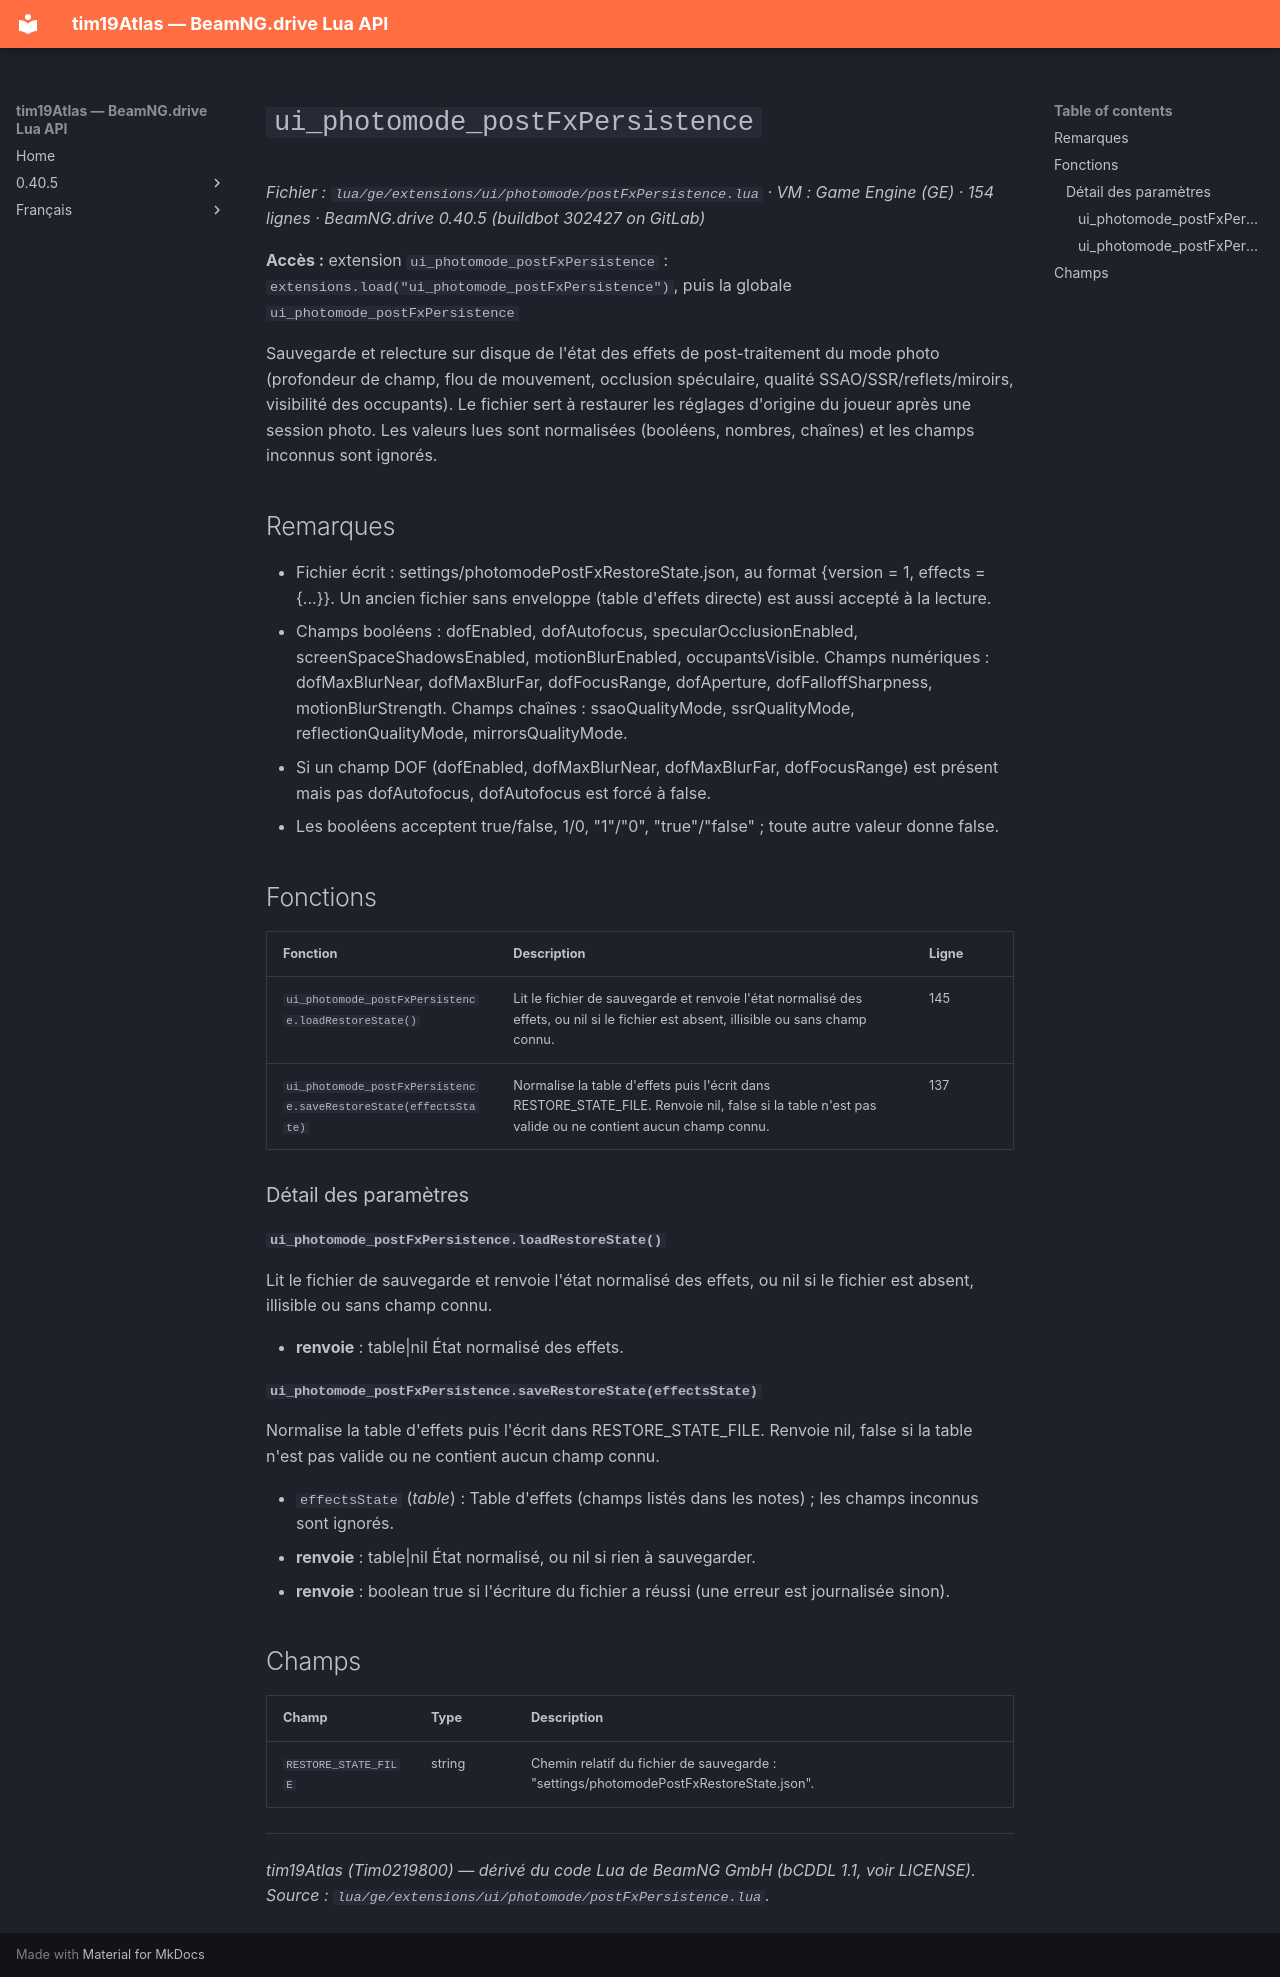

repository: Tim0219800/beamng-lua-atlas · page: fr/0.40.5/ge/extensions/ui/photomode/postFxPersistence.html · generator: mkdocs

# `ui_photomode_postFxPersistence`

*Fichier : `lua/ge/extensions/ui/photomode/postFxPersistence.lua` · VM : Game Engine (GE) · 154 lignes · BeamNG.drive 0.40.5 (buildbot 302427 on GitLab)*

**Accès :** extension `ui_photomode_postFxPersistence` : `extensions.load("ui_photomode_postFxPersistence")`, puis la globale `ui_photomode_postFxPersistence`

Sauvegarde et relecture sur disque de l'état des effets de post-traitement du mode photo (profondeur de champ, flou de mouvement, occlusion spéculaire, qualité SSAO/SSR/reflets/miroirs, visibilité des occupants). Le fichier sert à restaurer les réglages d'origine du joueur après une session photo. Les valeurs lues sont normalisées (booléens, nombres, chaînes) et les champs inconnus sont ignorés.

## Remarques

- Fichier écrit : settings/photomodePostFxRestoreState.json, au format {version = 1, effects = {...}}. Un ancien fichier sans enveloppe (table d'effets directe) est aussi accepté à la lecture.
- Champs booléens : dofEnabled, dofAutofocus, specularOcclusionEnabled, screenSpaceShadowsEnabled, motionBlurEnabled, occupantsVisible. Champs numériques : dofMaxBlurNear, dofMaxBlurFar, dofFocusRange, dofAperture, dofFalloffSharpness, motionBlurStrength. Champs chaînes : ssaoQualityMode, ssrQualityMode, reflectionQualityMode, mirrorsQualityMode.
- Si un champ DOF (dofEnabled, dofMaxBlurNear, dofMaxBlurFar, dofFocusRange) est présent mais pas dofAutofocus, dofAutofocus est forcé à false.
- Les booléens acceptent true/false, 1/0, "1"/"0", "true"/"false" ; toute autre valeur donne false.

## Fonctions

| Fonction | Description | Ligne |
|---|---|---|
| `ui_photomode_postFxPersistence.loadRestoreState()` | Lit le fichier de sauvegarde et renvoie l'état normalisé des effets, ou nil si le fichier est absent, illisible ou sans champ connu. | 145 |
| `ui_photomode_postFxPersistence.saveRestoreState(effectsState)` | Normalise la table d'effets puis l'écrit dans RESTORE_STATE_FILE. Renvoie nil, false si la table n'est pas valide ou ne contient aucun champ connu. | 137 |

### Détail des paramètres

#### `ui_photomode_postFxPersistence.loadRestoreState()`

Lit le fichier de sauvegarde et renvoie l'état normalisé des effets, ou nil si le fichier est absent, illisible ou sans champ connu.

- **renvoie** : table|nil État normalisé des effets.

#### `ui_photomode_postFxPersistence.saveRestoreState(effectsState)`

Normalise la table d'effets puis l'écrit dans RESTORE_STATE_FILE. Renvoie nil, false si la table n'est pas valide ou ne contient aucun champ connu.

- `effectsState` (*table*) : Table d'effets (champs listés dans les notes) ; les champs inconnus sont ignorés.
- **renvoie** : table|nil État normalisé, ou nil si rien à sauvegarder.
- **renvoie** : boolean true si l'écriture du fichier a réussi (une erreur est journalisée sinon).

## Champs

| Champ | Type | Description |
|---|---|---|
| `RESTORE_STATE_FILE` | string | Chemin relatif du fichier de sauvegarde : "settings/photomodePostFxRestoreState.json". |

---
*tim19Atlas (Tim0219800) — dérivé du code Lua de BeamNG GmbH (bCDDL 1.1, voir LICENSE). Source : `lua/ge/extensions/ui/photomode/postFxPersistence.lua`.*
